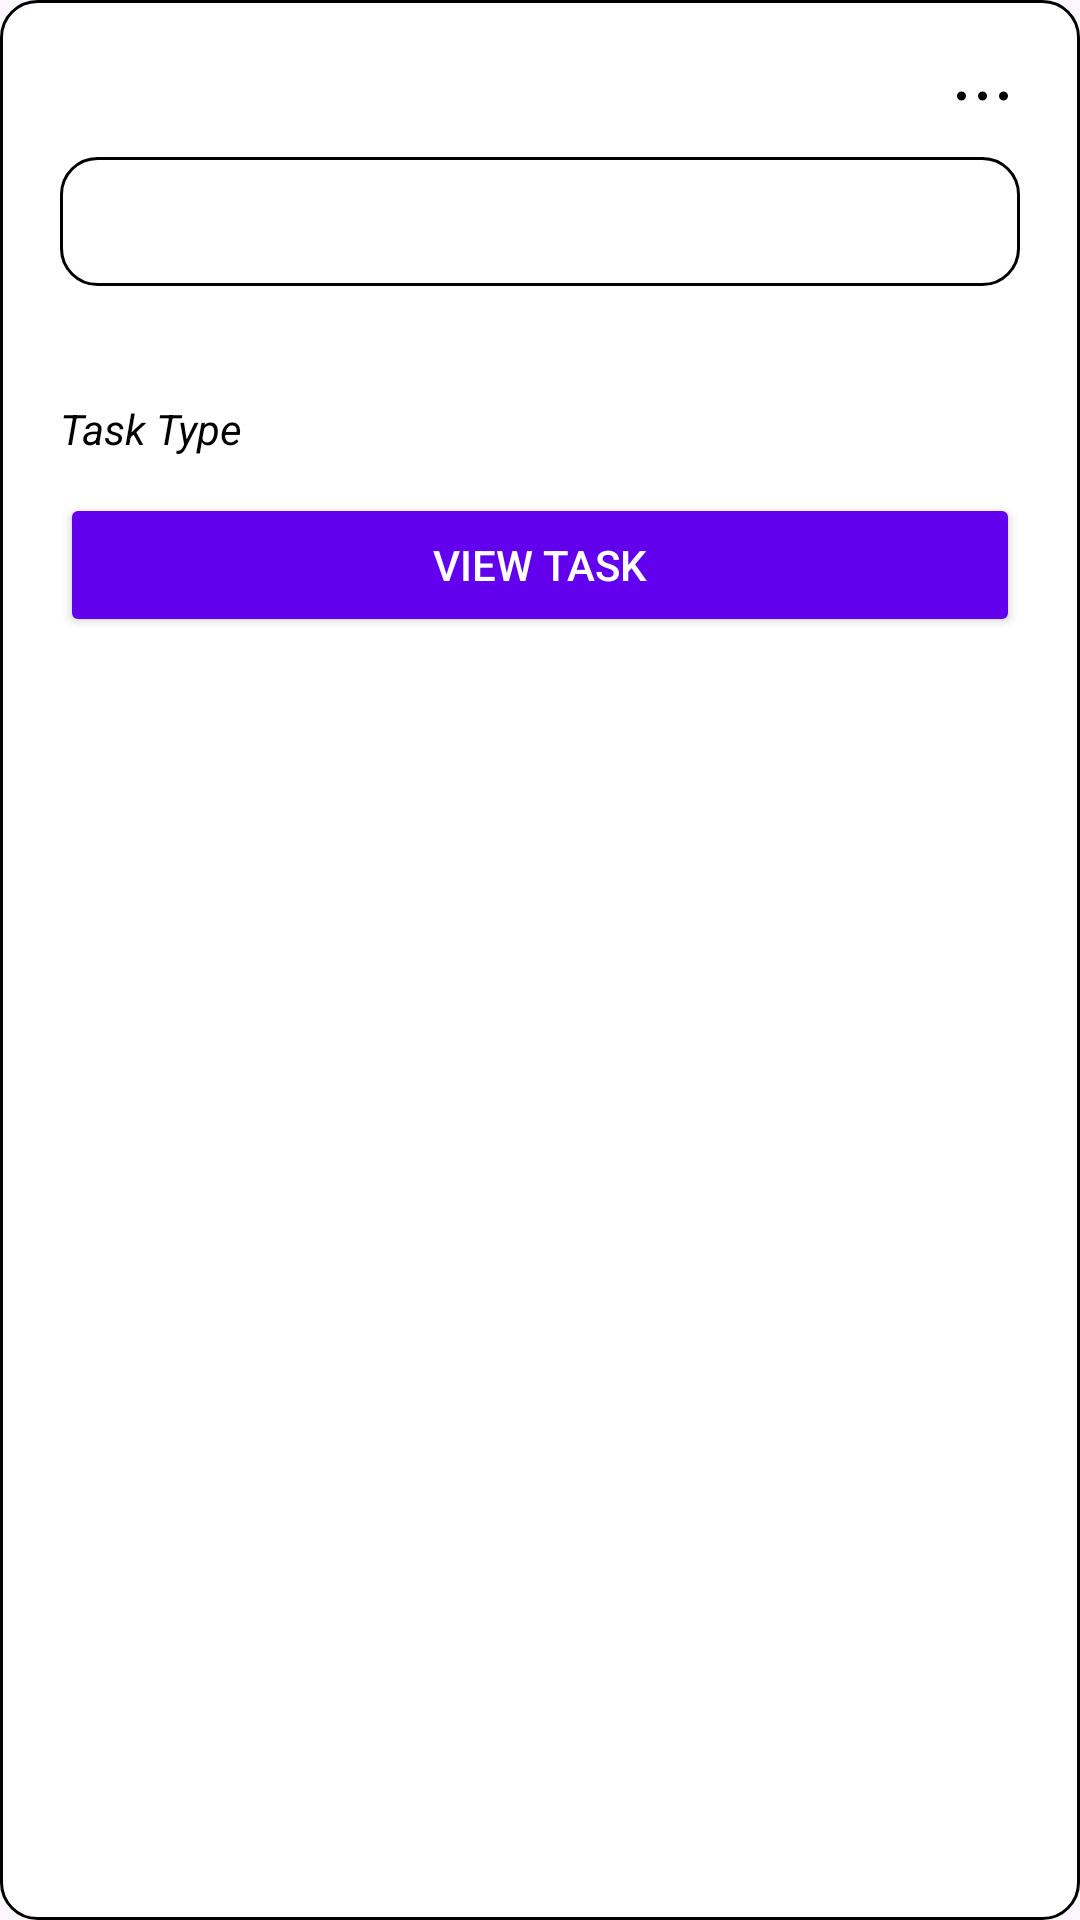

Layout XML and referenced resources for this Android screen:
<!-- AndroidManifest.xml: application theme Theme.TaskyBear -->
<!-- res/layout/task_item_layout.xml -->
<LinearLayout xmlns:android="http://schemas.android.com/apk/res/android"
    android:layout_width="match_parent"
    android:layout_height="wrap_content"
    android:orientation="vertical"
    android:padding="20dp"
    android:layout_margin="10dp"
    android:background="@drawable/outline_black_box">

    <RelativeLayout
        android:layout_width="match_parent"
        android:layout_height="wrap_content">

        <TextView
            android:id="@+id/taskTitle"
            android:layout_width="wrap_content"
            android:layout_height="wrap_content"
            android:textStyle="bold"
            android:textSize="18sp"
            android:textColor="#000000" />

        <ImageView
            android:id="@+id/taskMenu"
            android:layout_width="24dp"
            android:layout_height="24dp"
            android:layout_alignParentEnd="true"
            android:src="@drawable/ic_more_vert"
            android:contentDescription="Task menu" />
    </RelativeLayout>

    <LinearLayout
        android:layout_width="match_parent"
        android:layout_height="wrap_content"
        android:orientation="vertical"
        android:layout_marginTop="8dp"
        android:background="@drawable/outline_black_box"
        android:padding="12dp">

        <TextView
            android:id="@+id/taskDetails"
            android:layout_width="match_parent"
            android:layout_height="wrap_content"
            android:textColor="#000000"
            android:textSize="14sp"
            android:maxLines="4"
            android:ellipsize="end" />
    </LinearLayout>

    <LinearLayout
        android:layout_width="match_parent"
        android:layout_height="wrap_content"
        android:layout_marginTop="12dp"
        android:orientation="horizontal"
        android:gravity="center_vertical"
        android:weightSum="1">

        <LinearLayout
            android:layout_width="0dp"
            android:layout_height="wrap_content"
            android:layout_weight="0.5"
            android:orientation="horizontal"
            android:gravity="start|center_vertical">

            <ImageView
                android:layout_width="20dp"
                android:layout_height="20dp"
                android:src="@drawable/calendar_icon" />

            <TextView
                android:id="@+id/taskDate"
                android:layout_width="wrap_content"
                android:layout_height="wrap_content"
                android:layout_marginStart="8dp"
                android:textColor="#000000"
                android:textSize="14sp" />
        </LinearLayout>

        <TextView
            android:id="@+id/taskResource"
            android:layout_width="0dp"
            android:layout_height="wrap_content"
            android:layout_weight="0.5"
            android:gravity="end"
            android:textColor="#000000"
            android:textSize="14sp"
            android:textStyle="italic" />




    </LinearLayout>

    <TextView
        android:id="@+id/taskType"
        android:layout_width="match_parent"
        android:layout_height="wrap_content"
        android:layout_marginTop="6dp"
        android:text="Task Type"
        android:textColor="#000000"
        android:textStyle="italic"
        android:textSize="14sp" />
    <Button
        android:id="@+id/buttonViewTask"
        android:layout_width="match_parent"
        android:layout_height="wrap_content"
        android:layout_marginTop="12dp"
        android:text="View Task"
        android:backgroundTint="@color/design_default_color_primary"
        android:textColor="@android:color/white" />
</LinearLayout>
<!-- resources referenced by this layout -->
<resources>
  <!-- drawable ic_more_vert (drawable) -->
  <vector xmlns:android="http://schemas.android.com/apk/res/android"
      android:width="24dp"
      android:height="24dp"
      android:viewportWidth="24"
      android:viewportHeight="24">
      <path
          android:fillColor="#FF000000"
          android:pathData="
              M6,12a1.5,1.5 0 1,1 -3,0a1.5,1.5 0 0,1 3,0z
              M13,12a1.5,1.5 0 1,1 -3,0a1.5,1.5 0 0,1 3,0z
              M20,12a1.5,1.5 0 1,1 -3,0a1.5,1.5 0 0,1 3,0z"/>
  </vector>
  <!-- drawable outline_black_box (drawable) -->
  <shape xmlns:android="http://schemas.android.com/apk/res/android"
      android:shape="rectangle">
      <stroke android:width="1dp" android:color="#000000" />
      <corners android:radius="12dp" />
      <solid android:color="#FFFFFF" />
  </shape>
  <style name="Theme.TaskyBear" parent="Base.Theme.TaskyBear" />
  <style name="Base.Theme.TaskyBear" parent="Theme.Material3.DayNight.NoActionBar">
          
          
      </style>
</resources>
